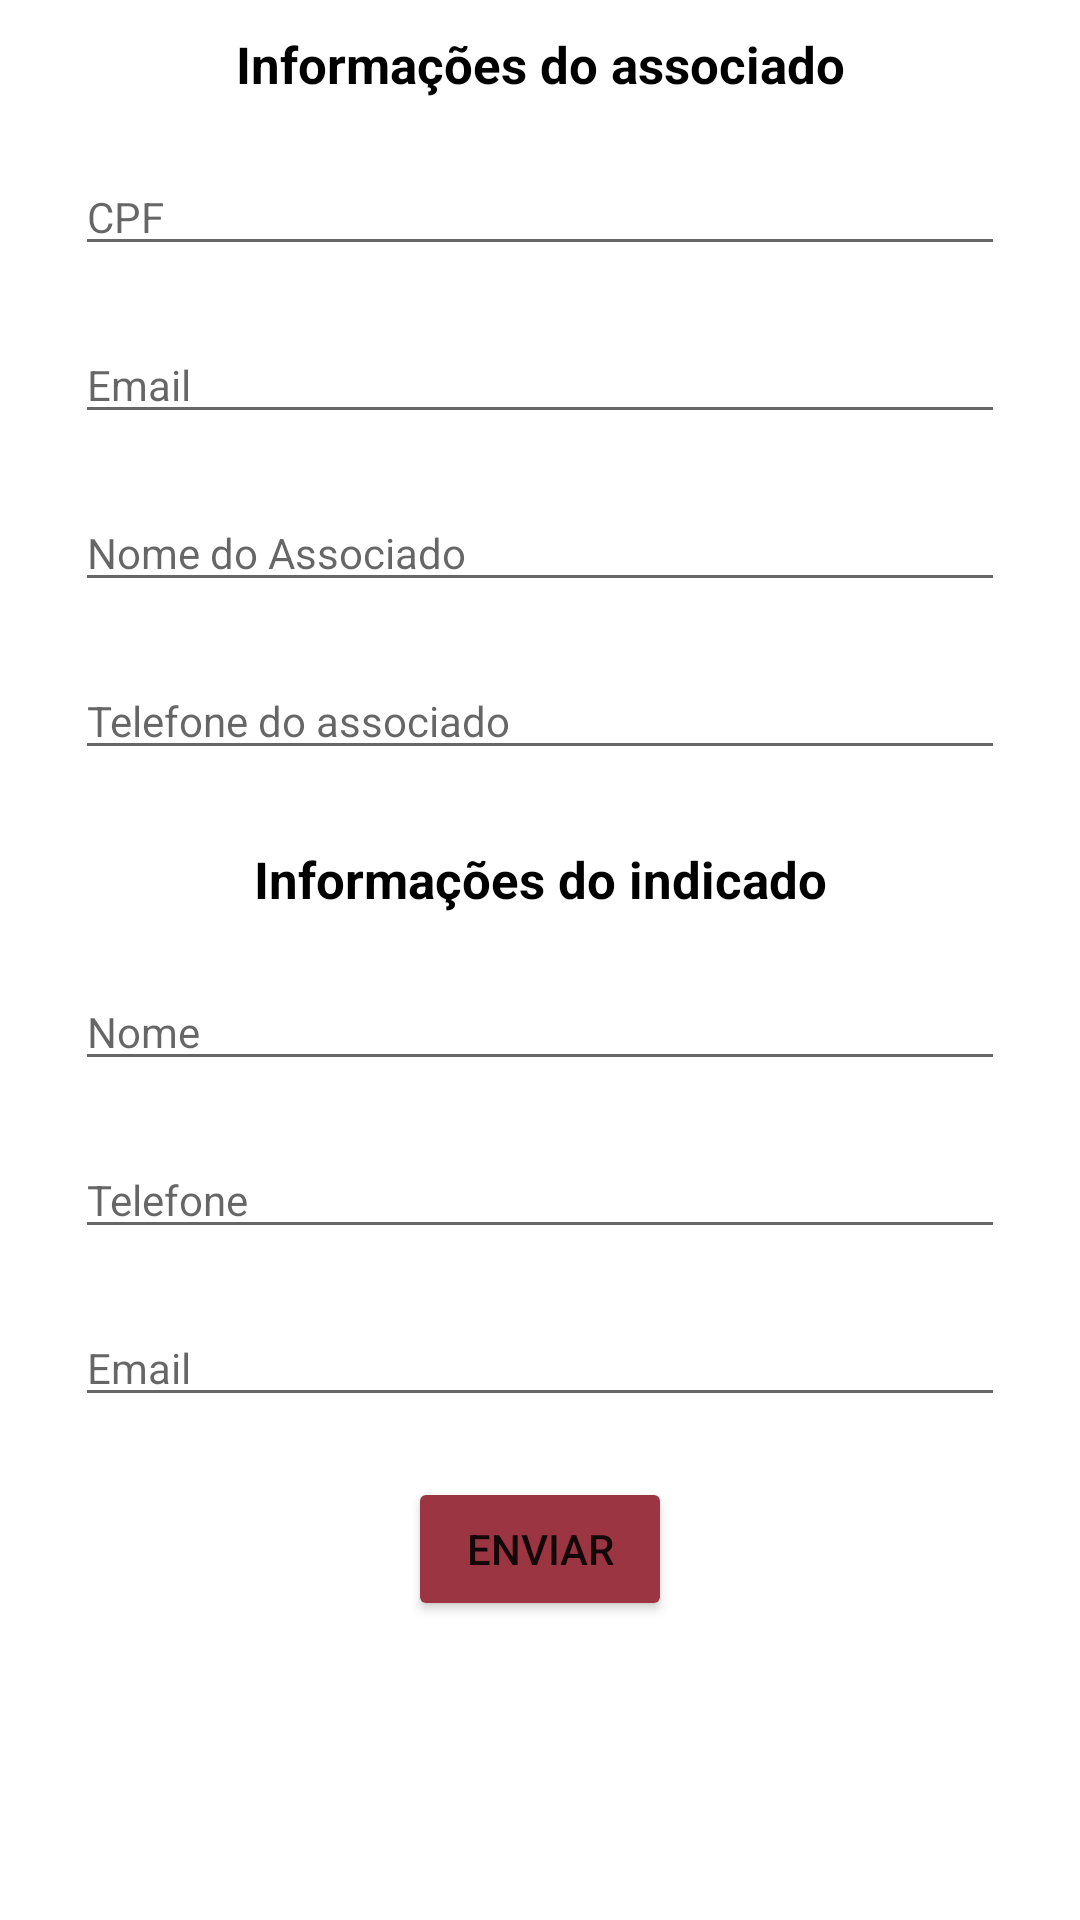

This screen was rendered from an Android layout file. Write that file and the resources it references.
<!-- AndroidManifest.xml: application theme Theme.Hinova -->
<!-- res/layout/fragment_friend_referral.xml -->
<?xml version="1.0" encoding="utf-8"?>
<androidx.constraintlayout.widget.ConstraintLayout xmlns:android="http://schemas.android.com/apk/res/android"
    xmlns:app="http://schemas.android.com/apk/res-auto"
    xmlns:tools="http://schemas.android.com/tools"
    android:id="@+id/friend_referral"
    android:layout_width="match_parent"
    android:layout_height="match_parent"
    tools:context=".ui.friend_referral.FriendReferralActivity">



    <TextView
        style="@style/TextStyleBold"
        android:id="@+id/textUser"
        android:layout_width="wrap_content"
        android:layout_height="wrap_content"
        android:text="@string/info_user"
        app:layout_constraintStart_toStartOf="parent"
        app:layout_constraintEnd_toEndOf="parent"
        app:layout_constraintTop_toTopOf="parent"
        android:layout_marginTop="10dp"/>

    <EditText
        style="@style/EditText"
        android:id="@+id/inputCPF"
        android:layout_width="match_parent"
        android:layout_height="wrap_content"
        android:inputType="numberDecimal"
        android:layout_marginHorizontal="25dp"
        app:layout_constraintStart_toStartOf="parent"
        app:layout_constraintEnd_toEndOf="parent"
        app:layout_constraintTop_toBottomOf="@id/textUser"
        android:hint="@string/cpf"
        android:imeOptions="actionNext"
        android:layout_marginTop="20dp"
        />
    <EditText
        style="@style/EditText"
        android:id="@+id/inputTextEmail"
        android:layout_width="match_parent"
        android:layout_height="wrap_content"
        android:inputType="textEmailAddress"
        android:layout_marginHorizontal="25dp"
        app:layout_constraintStart_toStartOf="parent"
        app:layout_constraintEnd_toEndOf="parent"
        app:layout_constraintTop_toBottomOf="@id/inputCPF"
        android:hint="@string/email"
        android:imeOptions="actionNext"
        android:layout_marginTop="20dp"
        />
    <EditText
        style="@style/EditText"
        android:id="@+id/inputTextName"
        android:layout_width="match_parent"
        android:layout_height="wrap_content"
        android:inputType="textPersonName"
        android:layout_marginHorizontal="25dp"
        app:layout_constraintStart_toStartOf="parent"
        app:layout_constraintEnd_toEndOf="parent"
        app:layout_constraintTop_toBottomOf="@id/inputTextEmail"
        android:hint="@string/name_user"
        android:imeOptions="actionNext"
        android:layout_marginTop="20dp"
        />
    <EditText
        style="@style/EditText"
        android:id="@+id/inputTextPhone"
        android:layout_width="match_parent"
        android:layout_height="wrap_content"
        android:inputType="phone"
        android:layout_marginHorizontal="25dp"
        app:layout_constraintStart_toStartOf="parent"
        app:layout_constraintEnd_toEndOf="parent"
        app:layout_constraintTop_toBottomOf="@id/inputTextName"
        android:hint="@string/phone_user"
        android:imeOptions="actionNext"
        android:layout_marginTop="20dp"
        />

    <TextView
        style="@style/TextStyleBold"
        android:id="@+id/textUserFriend"
        android:layout_width="wrap_content"
        android:layout_height="wrap_content"
        android:text="@string/info_friend"
        app:layout_constraintStart_toStartOf="parent"
        app:layout_constraintEnd_toEndOf="parent"
        app:layout_constraintTop_toBottomOf="@id/inputTextPhone"
        android:layout_marginTop="25dp"/>

    <EditText
        style="@style/EditText"
        android:id="@+id/inputTextFriendName"
        android:layout_width="match_parent"
        android:layout_height="wrap_content"
        android:inputType="textPersonName"
        android:layout_marginHorizontal="25dp"
        app:layout_constraintStart_toStartOf="parent"
        app:layout_constraintEnd_toEndOf="parent"
        app:layout_constraintTop_toBottomOf="@id/textUserFriend"
        android:hint="@string/name"
        android:imeOptions="actionNext"
        android:layout_marginTop="20dp"
        />

    <EditText
        style="@style/EditText"
        android:id="@+id/inputTextPhoneFriend"
        android:layout_width="match_parent"
        android:layout_height="wrap_content"
        android:inputType="phone"
        android:layout_marginHorizontal="25dp"
        app:layout_constraintStart_toStartOf="parent"
        app:layout_constraintEnd_toEndOf="parent"
        app:layout_constraintTop_toBottomOf="@id/inputTextFriendName"
        android:hint="@string/phone"
        android:imeOptions="actionNext"
        android:layout_marginTop="20dp"
        />
    <EditText
        style="@style/EditText"
        android:id="@+id/inputTextEmailFriend"
        android:layout_width="match_parent"
        android:layout_height="wrap_content"
        android:inputType="textEmailAddress"
        android:layout_marginHorizontal="25dp"
        app:layout_constraintStart_toStartOf="parent"
        app:layout_constraintEnd_toEndOf="parent"
        app:layout_constraintTop_toBottomOf="@id/inputTextPhoneFriend"
        android:hint="@string/email"
        android:imeOptions="actionNext"
        android:layout_marginTop="20dp"
        />

    <Button
        android:id="@+id/btnSend"
        android:layout_width="wrap_content"
        android:layout_height="wrap_content"
        android:text="@string/send"
        android:backgroundTint="@color/red"
        app:layout_constraintStart_toStartOf="parent"
        app:layout_constraintEnd_toEndOf="parent"
        app:layout_constraintTop_toBottomOf="@id/inputTextEmailFriend"
        android:layout_marginTop="20dp"/>


</androidx.constraintlayout.widget.ConstraintLayout>
<!-- resources referenced by this layout -->
<resources>
  <color name="red">#9b3542</color>
  <string name="cpf">CPF</string>
  <string name="email">Email</string>
  <string name="info_friend">Informações do indicado</string>
  <string name="info_user">Informações do associado</string>
  <string name="name">Nome</string>
  <string name="name_user">Nome do Associado</string>
  <string name="phone">Telefone</string>
  <string name="phone_user">Telefone do associado</string>
  <string name="send">ENVIAR</string>
  <style name="EditText" parent="Widget.MaterialComponents.TextInputLayout.FilledBox">
          <item name="android:layout_width">match_parent</item>
          <item name="android:layout_height">wrap_content</item>
          <item name="boxBackgroundColor">@color/warm_grey</item>
          <item name="boxStrokeColor">@color/red</item>
          <item name="hintTextColor">@color/red</item>
          <item name="maxLines">1</item>
      </style>
  <style name="TextStyleBold">
          <item name="android:textSize">17sp</item>
          <item name="android:textStyle">bold</item>
          <item name="android:textColor">@color/black</item>
      </style>
  <style name="Theme.Hinova" parent="Theme.MaterialComponents.DayNight.DarkActionBar">
          
          <item name="colorOnPrimary">@color/white</item>
          
  
          <item name="colorOnSecondary">@color/black</item>
          
          <item name="android:statusBarColor">?attr/colorPrimaryVariant</item>
          
      </style>
  <color name="warm_grey">#8d8c8c</color>
  <color name="black">#FF000000</color>
  <color name="white">#FFFFFFFF</color>
</resources>
